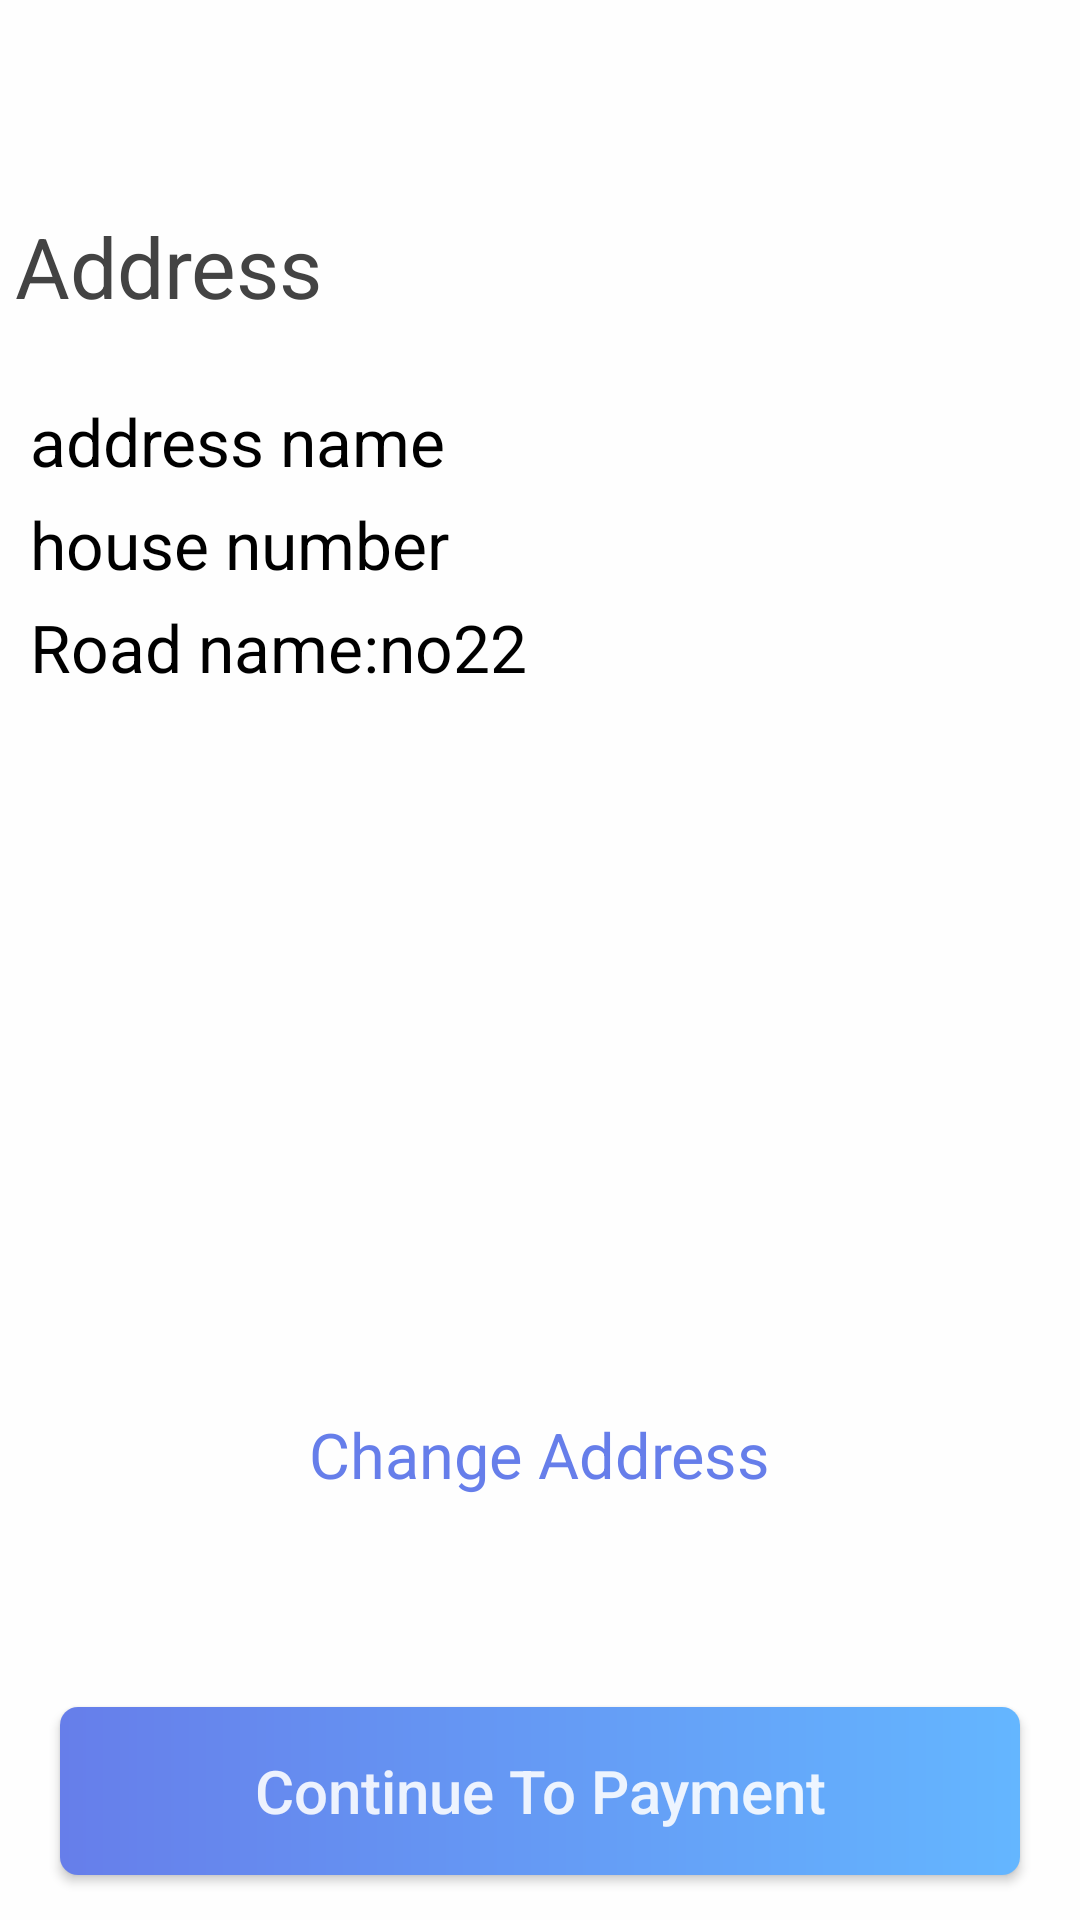

Produce the Android XML layout that renders to this screen, including the resource entries it uses.
<!-- AndroidManifest.xml: application theme Theme.ShopApp -->
<!-- res/layout/fragment_address_.xml -->
<?xml version="1.0" encoding="utf-8"?>
<layout xmlns:android="http://schemas.android.com/apk/res/android"
    xmlns:tools="http://schemas.android.com/tools"
    xmlns:app="http://schemas.android.com/apk/res-auto">

    <data>
        <import type="android.view.View"/>
    </data>

    <RelativeLayout
        android:layout_width="match_parent"
        android:layout_height="match_parent"
        tools:context=".fragments.Address_Fragment"
        android:background="@color/white">

        <RelativeLayout
            android:id="@+id/rel_bar"
            android:layout_width="match_parent"
            android:layout_height="50dp"
            android:padding="5dp"
            android:layout_marginTop="15dp">

            <ImageView
                android:id="@+id/btn_back"
                android:layout_width="40dp"
                android:layout_height="40dp"
                android:src="@drawable/ic_baseline_arrow_right_alt_24"
                android:rotation="180"
                app:tint="@color/main_txt_color"
                android:layout_centerVertical="true" />
        </RelativeLayout>

        <RelativeLayout
            android:id="@+id/txt_f"
            android:layout_width="match_parent"
            android:layout_height="wrap_content"
            android:layout_below="@+id/rel_bar"
            android:padding="5dp"
            android:layout_marginBottom="10dp">

            <TextView
                android:layout_width="wrap_content"
                android:layout_height="wrap_content"
                android:text="@string/address_txt"
                android:textSize="28sp"
                android:textColor="@color/main_txt_color"
                android:textStyle="normal" />
        </RelativeLayout>

        <RelativeLayout
            android:layout_width="match_parent"
            android:layout_height="match_parent"
            android:layout_below="@+id/txt_f"
            android:visibility="gone">

            <androidx.recyclerview.widget.RecyclerView
                android:id="@+id/rec_choose_address"
                android:layout_width="match_parent"
                android:layout_height="wrap_content"
                app:layoutManager="androidx.recyclerview.widget.LinearLayoutManager" />


            <LinearLayout
                android:layout_width="match_parent"
                android:layout_height="wrap_content"
                android:orientation="vertical"
                android:layout_alignParentBottom="true"
                android:padding="5dp">

                <TextView
                    android:id="@+id/add_address_btn"
                    android:layout_width="wrap_content"
                    android:layout_height="wrap_content"
                    android:layout_marginBottom="20dp"
                    android:text="@string/add_address_txt"
                    android:layout_gravity="center_horizontal"
                    android:textSize="20sp"
                    android:textColor="#667EEA" />

                <Button
                    android:layout_width="match_parent"
                    android:layout_height="?actionBarSize"
                    android:background="@drawable/register_btn_back"
                    android:text="@string/continue_address_txt"
                    android:textSize="20sp"
                    android:textColor="@color/white"
                    android:textAllCaps="false"
                    android:layout_margin="10dp" />
            </LinearLayout>
        </RelativeLayout>

        <RelativeLayout
            android:layout_width="match_parent"
            android:layout_height="match_parent"
            android:layout_below="@+id/txt_f">

            <LinearLayout
                android:id="@+id/lin_address_info"
                android:layout_width="match_parent"
                android:layout_height="match_parent"
                android:orientation="vertical"
                android:visibility="gone">

                <LinearLayout
                    android:layout_width="match_parent"
                    android:layout_height="wrap_content"
                    android:orientation="vertical"
                    android:padding="5dp"
                    android:layout_marginTop="15dp">

                    <TextView
                        android:layout_width="wrap_content"
                        android:layout_height="wrap_content"
                        android:text="@string/name_text"
                        android:textSize="18sp"
                        android:textColor="#919191" />

                    <EditText
                        android:layout_width="match_parent"
                        android:layout_height="50dp"
                        android:layout_marginTop="5dp"
                        android:text="Mahmoud Bashir Mahmoud"
                        android:textSize="20sp" />
                </LinearLayout>

                <LinearLayout
                    android:layout_width="match_parent"
                    android:layout_height="wrap_content"
                    android:orientation="vertical"
                    android:padding="5dp"
                    android:layout_marginTop="15dp">

                    <TextView
                        android:layout_width="wrap_content"
                        android:layout_height="wrap_content"
                        android:text="@string/address_line_text"
                        android:textSize="18sp"
                        android:textColor="#919191" />

                    <EditText
                        android:layout_width="match_parent"
                        android:layout_height="50dp"
                        android:layout_marginTop="5dp"
                        android:text="Nasr City"
                        android:textSize="20sp" />
                </LinearLayout>

                <LinearLayout
                    android:layout_width="match_parent"
                    android:layout_height="wrap_content"
                    android:orientation="vertical"
                    android:padding="5dp"
                    android:layout_marginTop="15dp">

                    <TextView
                        android:layout_width="wrap_content"
                        android:layout_height="wrap_content"
                        android:text="@string/city_text"
                        android:textSize="18sp"
                        android:textColor="#919191" />

                    <EditText
                        android:layout_width="match_parent"
                        android:layout_height="50dp"
                        android:layout_marginTop="5dp"
                        android:text="Cairo"
                        android:textSize="20sp" />
                </LinearLayout>

                <LinearLayout
                    android:layout_width="match_parent"
                    android:layout_height="wrap_content"
                    android:orientation="vertical"
                    android:padding="5dp"
                    android:layout_marginTop="15dp">

                    <TextView
                        android:layout_width="wrap_content"
                        android:layout_height="wrap_content"
                        android:text="@string/portal_txt"
                        android:textSize="18sp"
                        android:textColor="#919191" />

                    <EditText
                        android:layout_width="match_parent"
                        android:layout_height="50dp"
                        android:layout_marginTop="5dp"
                        android:text="1234"
                        android:maxLength="4"
                        android:textSize="20sp" />
                </LinearLayout>

                <LinearLayout
                    android:layout_width="match_parent"
                    android:layout_height="wrap_content"
                    android:orientation="vertical"
                    android:padding="5dp"
                    android:layout_marginTop="15dp"
                    android:layout_marginBottom="10dp">

                    <TextView
                        android:layout_width="wrap_content"
                        android:layout_height="wrap_content"
                        android:text="@string/phone_no_text"
                        android:textSize="18sp"
                        android:textColor="#919191" />

                    <EditText
                        android:inputType="phone"
                        android:layout_width="match_parent"
                        android:layout_height="50dp"
                        android:layout_marginTop="5dp"
                        android:text="+201xxxxxxxxx"
                        android:textSize="20sp" />
                </LinearLayout>


            </LinearLayout>

            <LinearLayout
                android:layout_width="match_parent"
                android:layout_height="wrap_content"
                android:orientation="vertical"
                android:padding="10dp">
                <TextView
                    android:layout_width="match_parent"
                    android:layout_height="wrap_content"
                    android:text="address name"
                    android:textSize="22sp"
                    android:textColor="@color/black"
                    android:layout_marginBottom="5dp"
                    />

                <TextView
                    android:layout_width="match_parent"
                    android:layout_height="wrap_content"
                    android:text="house number"
                    android:textSize="22sp"
                    android:textColor="@color/black"
                    android:layout_marginBottom="5dp"
                    />

                <TextView
                    android:layout_width="match_parent"
                    android:layout_height="wrap_content"
                    android:text="Road name:no22"
                    android:textSize="22sp"
                    android:textColor="@color/black"
                    android:layout_marginBottom="5dp"
                    />

            </LinearLayout>

            <TextView
                android:id="@+id/btn_change_address"
                android:layout_width="wrap_content"
                android:layout_height="wrap_content"
                android:layout_centerHorizontal="true"
                android:text="Change Address"
                android:textColor="#667EEA"
                android:textSize="21sp"
                android:layout_above="@+id/btn_continue_add_address"
                android:layout_marginBottom="70dp"/>

            <Button
                android:id="@+id/btn_continue_add_address"
                android:layout_width="match_parent"
                android:layout_height="?actionBarSize"
                android:text="@string/continue_address_txt"
                android:textAllCaps="false"
                android:textSize="20sp"
                android:textColor="@color/white"
                android:background="@drawable/register_btn_back"
                android:layout_alignParentBottom="true"
                android:layout_marginBottom="15dp"
                android:layout_marginLeft="20dp"
                android:layout_marginRight="20dp" />
        </RelativeLayout>

    </RelativeLayout>
</layout>
<!-- resources referenced by this layout -->
<resources>
  <color name="black">#FF000000</color>
  <color name="main_txt_color">#434343</color>
  <color name="white">#E2FFFFFF</color>
  <!-- drawable register_btn_back (drawable) -->
  <?xml version="1.0" encoding="utf-8"?>
  <shape xmlns:android="http://schemas.android.com/apk/res/android">
  
      <corners android:radius="6dp"/>
      <gradient android:angle="360" android:startColor="@color/blue_1" android:endColor="@color/blue_2"/>
  
  </shape>
  <string name="add_address_txt">Add Address</string>
  <string name="address_line_text">Address Line</string>
  <string name="address_txt"> Address</string>
  <string name="city_text">City</string>
  <string name="continue_address_txt">Continue To Payment</string>
  <string name="name_text">Name</string>
  <string name="phone_no_text">Phone Number</string>
  <string name="portal_txt">Portal Code</string>
  <style name="Theme.ShopApp" parent="Theme.AppCompat.Light.NoActionBar">
          
          <item name="colorPrimary">@color/purple_500</item>
          <item name="colorPrimaryVariant">@color/purple_700</item>
          <item name="colorOnPrimary">@color/white</item>
          
          <item name="colorSecondary">@color/teal_200</item>
          <item name="colorSecondaryVariant">@color/teal_700</item>
          <item name="colorOnSecondary">@color/black</item>
          
          <item name="android:statusBarColor" tools:targetApi="l">?attr/colorPrimaryVariant</item>
          <item name="android:navigationBarColor">@android:color/transparent</item>
          <item name="android:windowTranslucentNavigation">false</item>
          
      </style>
  <color name="blue_1">#667EEA</color>
  <color name="blue_2">#64B6FF</color>
  <color name="purple_500">#FF6200EE</color>
  <color name="purple_700">#FF3700B3</color>
  <color name="teal_200">#FF03DAC5</color>
  <color name="teal_700">#FF018786</color>
</resources>
